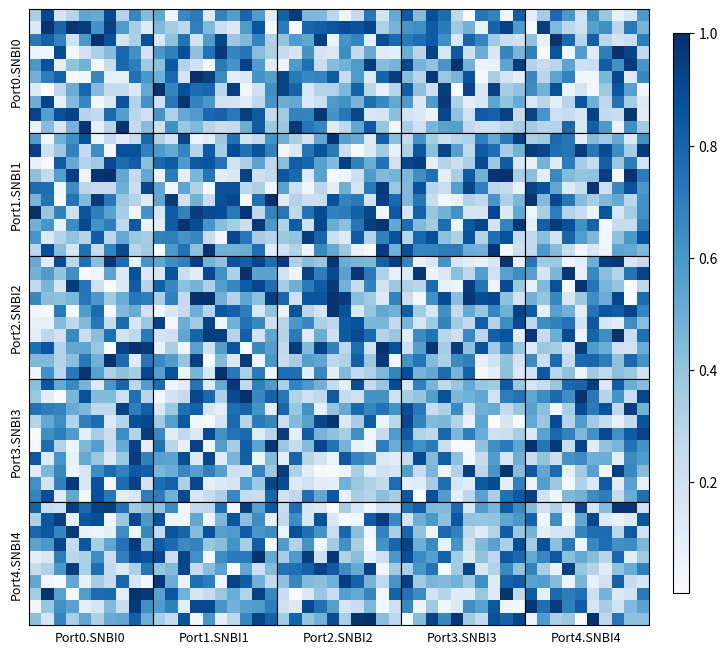

Here is the Python script that generated this plot:
import numpy as np
import matplotlib.pyplot as plt

class GraphPlotter:
    def __init__(self, num_arrays=9):  # Параметр num_arrays для определения размера матрицы
        self.num_arrays = num_arrays
        self.Name_NBI = [f"NBI{i}" for i in range(num_arrays)]  # Примеры имен NBI
        self.Name_Ports = [f"Port{i}" for i in range(num_arrays)]  # Примеры имен портов

    def draw_random_graphs(self):
        color = np.array([])
        Matr = np.empty((self.num_arrays, self.num_arrays), dtype=object)

        # Создаем фигуру matplotlib
        fig, axs = plt.subplots(self.num_arrays, self.num_arrays, figsize=(8, 8))

        for i in range(self.num_arrays):
            for j in range(self.num_arrays):
                MATRIX = np.random.rand(10, 10)  # Генерация случайной матрицы 10x10
                min_value = np.min(MATRIX)
                color = np.append(color, min_value)
                Matr[i, j] = MATRIX

        for i in range(self.num_arrays):
            for j in range(self.num_arrays):
                One_Matr = Matr[i, j]
                im = axs[i, j].imshow(One_Matr, cmap='Blues', origin='upper', aspect='auto', vmin=np.min(color), vmax=1.0)

                axs[i, j].set_xticks([])
                axs[i, j].set_yticks([])

        plt.subplots_adjust(wspace=0, hspace=0)

        # Добавление цветовой полосы к последнему подграфику
        cax = fig.add_axes([0.93, 0.15, 0.02, 0.7])  # [x, y, width, height]
        plt.colorbar(im, cax=cax)

        # Установка подписей осей
        for i in range(self.num_arrays):
            fonts = 6 if self.num_arrays >= 11 else 9
            selected_nbi = self.Name_NBI[i]
            selected_port = self.Name_Ports[i]
            name = 'S' if selected_nbi[0] == 'N' else 'C'
            axs[self.num_arrays - 1, i].set_xlabel(f'{selected_port}.{name}{selected_nbi}', fontsize=fonts)
            axs[i, 0].set_ylabel(f'{selected_port}.{name}{selected_nbi}', fontsize=fonts)

        plt.show()  # Отображаем график

# Пример использования класса
plotter = GraphPlotter(num_arrays=5)
plotter.draw_random_graphs()
